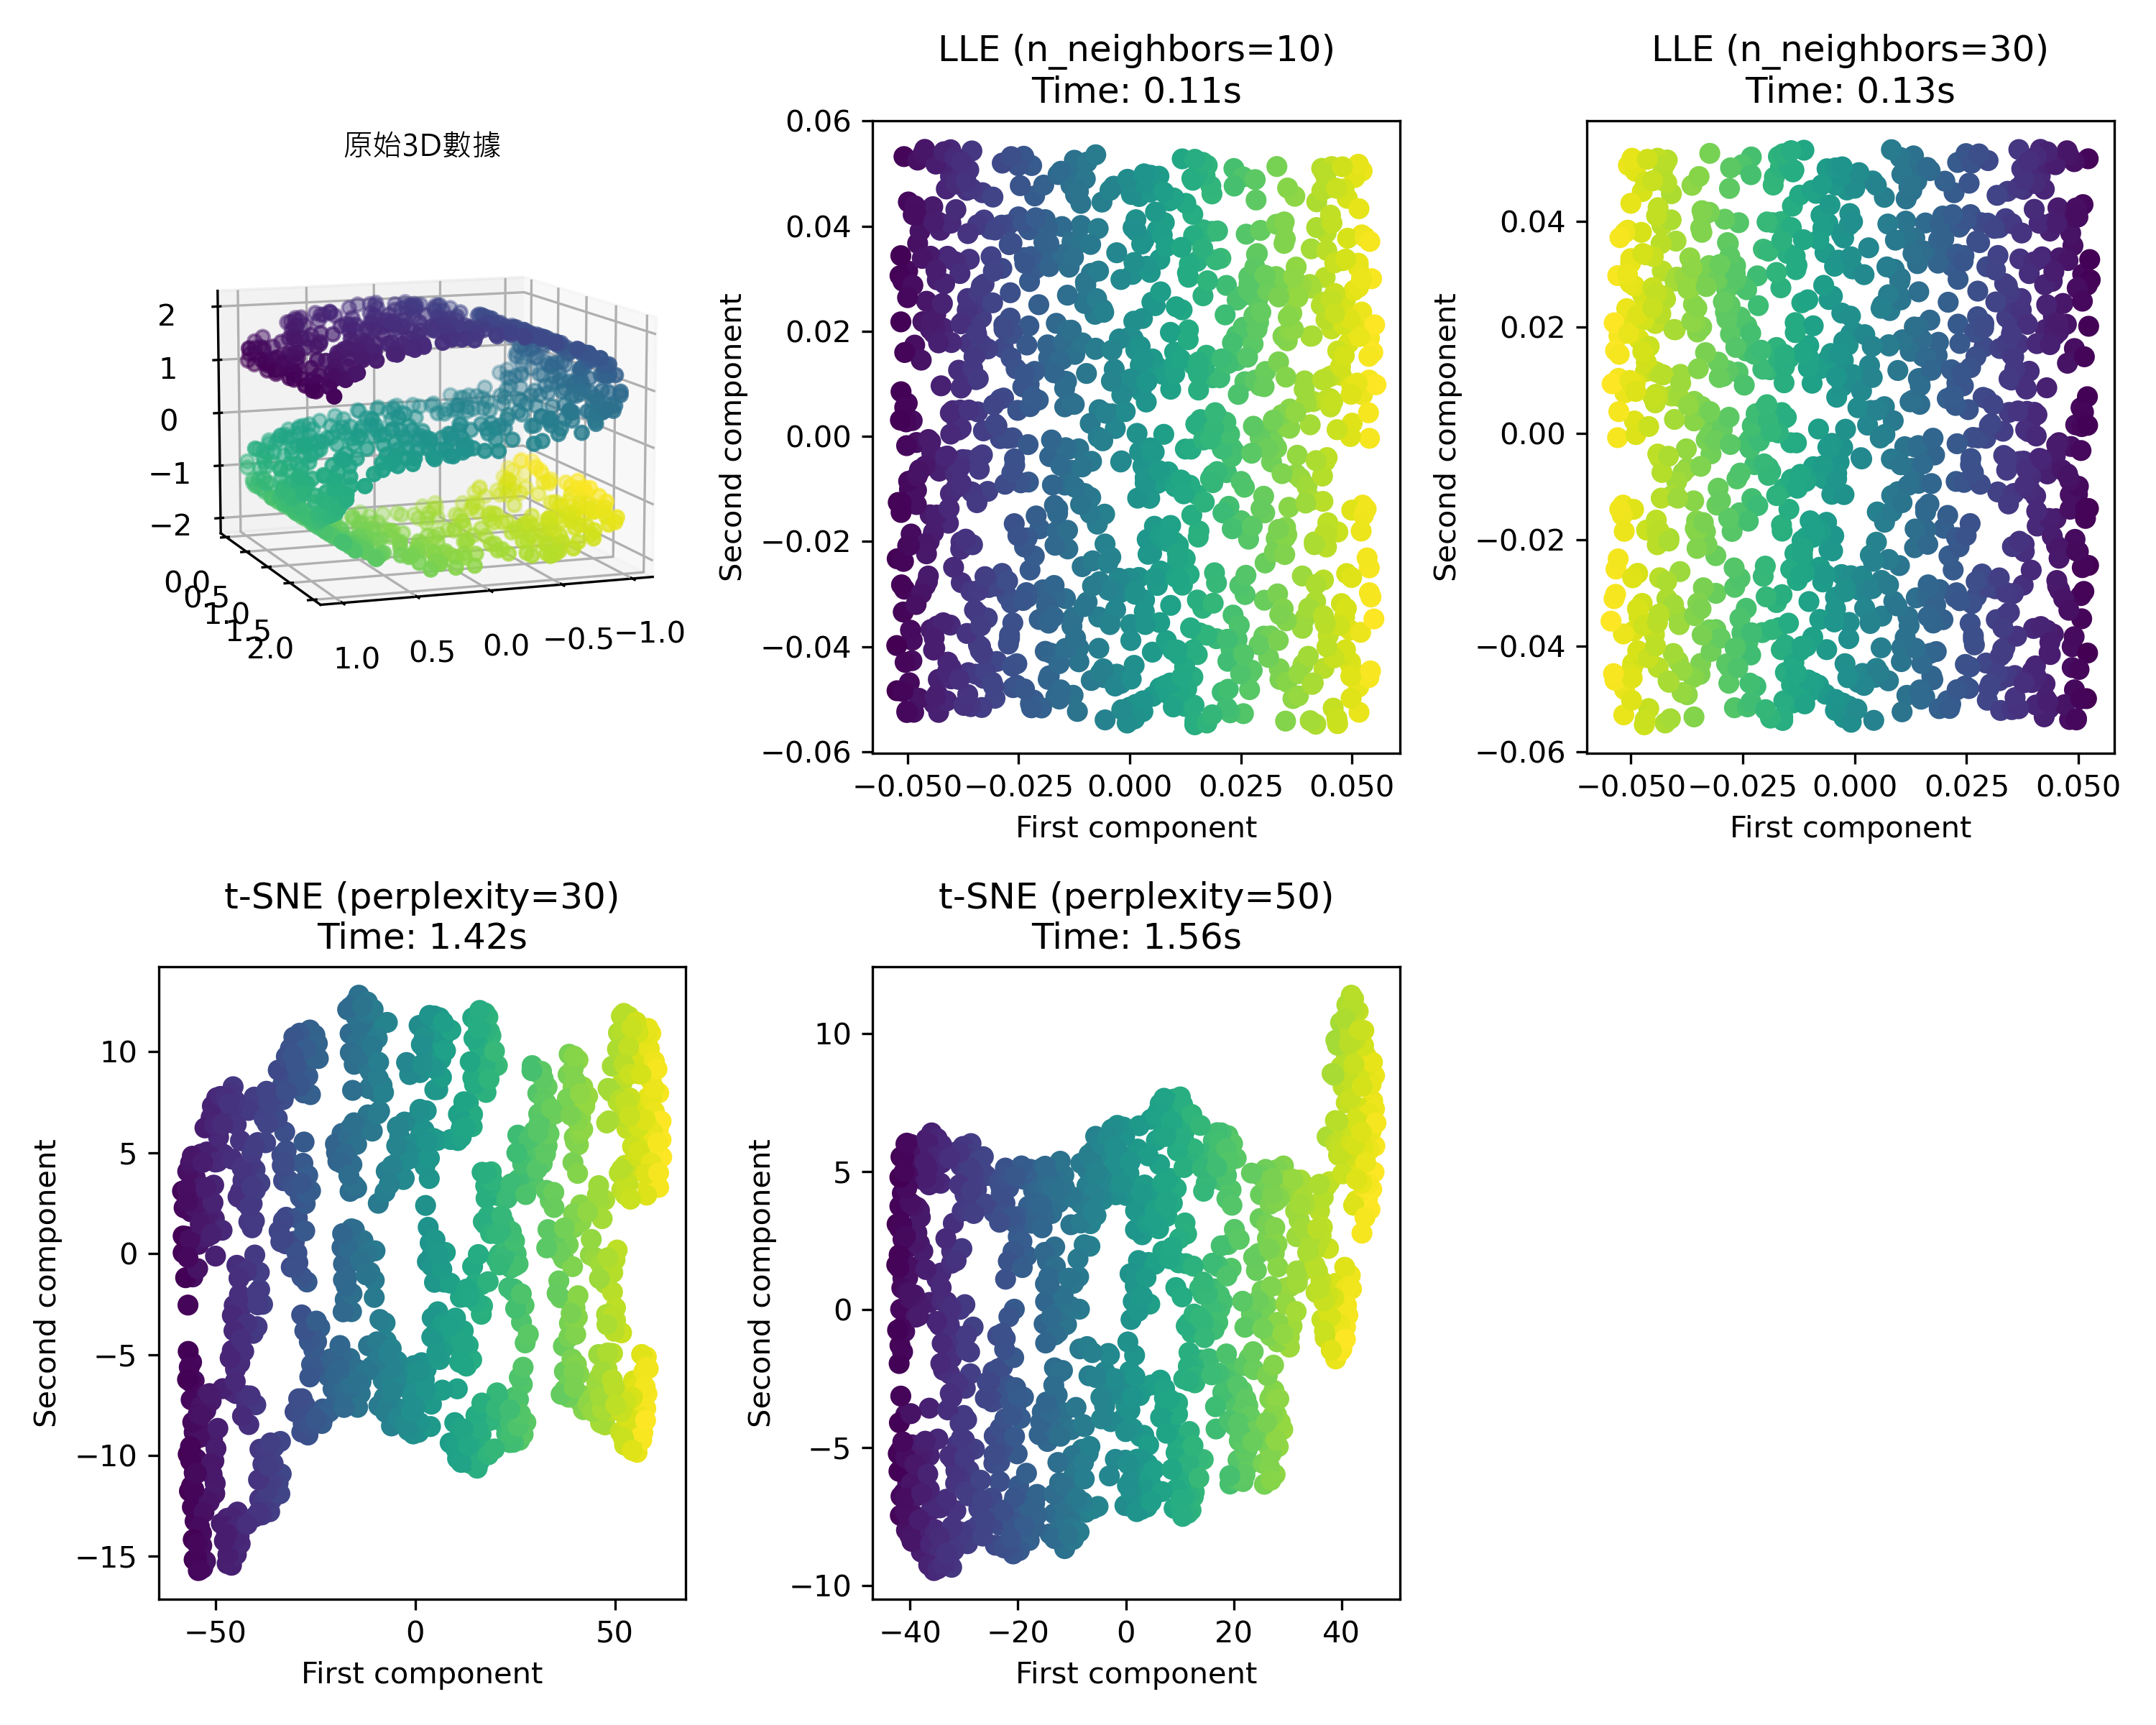

This chart was generated by the following Python code:
from time import time

import matplotlib.pyplot as plt
import numpy as np
from matplotlib.font_manager import FontProperties
from mpl_toolkits.mplot3d import Axes3D
from sklearn.manifold import TSNE, LocallyLinearEmbedding

# 設置隨機種子以確保結果可重現
np.random.seed(42)

# 生成S型曲線數據


def generate_s_curve(n_points=1000, noise=0.0):
    t = 3 * np.pi * (np.random.random(n_points) - 0.5)
    x = np.sin(t)
    y = 2.0 * np.random.random(n_points)
    z = np.sign(t) * (np.cos(t) - 1)
    X = np.column_stack((x, y, z))
    X += noise * np.random.randn(n_points, 3)
    return X, t


# 創建數據
n_points = 1000
X, t = generate_s_curve(n_points, noise=0.0)

# 修改函數定義，避免參數名稱衝突


def perform_dimension_reduction(X, algorithm_name, **params):
    start_time = time()
    if algorithm_name == 'LLE':
        model = LocallyLinearEmbedding(**params)
    else:  # t-SNE
        model = TSNE(**params)

    X_transformed = model.fit_transform(X)
    end_time = time()
    return X_transformed, end_time - start_time


# 設置不同的參數組合
lle_params = [
    {'n_neighbors': 10, 'n_components': 2, 'method': 'modified', 'random_state': 42},
    {'n_neighbors': 30, 'n_components': 2, 'method': 'modified', 'random_state': 42}
]

tsne_params = [
    {'perplexity': 30, 'n_components': 2, 'random_state': 42, 'n_iter': 1000},
    {'perplexity': 50, 'n_components': 2, 'random_state': 42, 'n_iter': 1000}
]

# 創建圖形
fig = plt.figure(figsize=(10, 8))

# 繪製原始3D數據
ax = fig.add_subplot(231, projection='3d')
scatter = ax.scatter(X[:, 0], X[:, 1], X[:, 2], c=t, cmap='viridis')
ax.set_title('原始3D數據', fontproperties=FontProperties(fname='msjh.ttc'))
ax.view_init(elev=10, azim=70)

# 執行LLE降維
for idx, params in enumerate(lle_params):
    X_lle, time_lle = perform_dimension_reduction(
        X, algorithm_name='LLE', **params)

    ax = fig.add_subplot(2, 3, idx+2)
    scatter = ax.scatter(X_lle[:, 0], X_lle[:, 1], c=t, cmap='viridis')
    ax.set_title(f'LLE (n_neighbors={params["n_neighbors"]})\n'
                 f'Time: {time_lle:.2f}s')
    ax.set_xlabel('First component')
    ax.set_ylabel('Second component')

# 執行t-SNE降維
for idx, params in enumerate(tsne_params):
    X_tsne, time_tsne = perform_dimension_reduction(
        X, algorithm_name='t-SNE', **params)

    ax = fig.add_subplot(2, 3, idx+4)
    scatter = ax.scatter(X_tsne[:, 0], X_tsne[:, 1], c=t, cmap='viridis')
    ax.set_title(f't-SNE (perplexity={params["perplexity"]})\n'
                 f'Time: {time_tsne:.2f}s')
    ax.set_xlabel('First component')
    ax.set_ylabel('Second component')

plt.tight_layout()
plt.savefig('15.LLE_tSNE.png', dpi=300)
plt.show()

# 定義評估指標


def evaluate_embedding(X_original, X_embedded, n_neighbors=10):
    """計算局部結構保持度和全局結構保持度"""
    from sklearn.neighbors import NearestNeighbors

    # 計算原始空間中的近鄰
    nbrs_orig = NearestNeighbors(n_neighbors=n_neighbors).fit(X_original)
    distances_orig, indices_orig = nbrs_orig.kneighbors(X_original)

    # 計算嵌入空間中的近鄰
    nbrs_embed = NearestNeighbors(n_neighbors=n_neighbors).fit(X_embedded)
    distances_embed, indices_embed = nbrs_embed.kneighbors(X_embedded)

    # 計算局部結構保持度（近鄰保持率）
    neighbor_preservation = np.mean([
        len(set(indices_orig[i][1:]).intersection(
            set(indices_embed[i][1:]))) / (n_neighbors - 1)
        for i in range(len(X_original))
    ])

    return neighbor_preservation


# 評估不同方法的效果
print("\n降維方法評估結果：")
print("-" * 50)

# 評估LLE
for params in lle_params:
    X_lle, time_lle = perform_dimension_reduction(
        X, algorithm_name='LLE', **params)
    preservation = evaluate_embedding(X, X_lle)
    print(f"LLE (n_neighbors={params['n_neighbors']}):")
    print(f"執行時間: {time_lle:.2f}秒")
    print(f"局部結構保持度: {preservation:.4f}")
    print("-" * 50)

# 評估t-SNE
for params in tsne_params:
    X_tsne, time_tsne = perform_dimension_reduction(
        X, algorithm_name='t-SNE', **params)
    preservation = evaluate_embedding(X, X_tsne)
    print(f"t-SNE (perplexity={params['perplexity']}):")
    print(f"執行時間: {time_tsne:.2f}秒")
    print(f"局部結構保持度: {preservation:.4f}")
    print("-" * 50)
